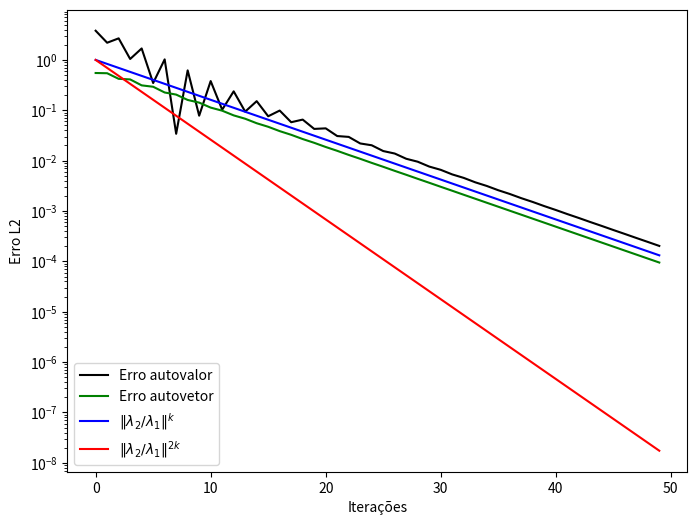

This figure's Python source:
# Arquivo referente ao Exercicio 1

# Comandos uteis
# .ndim : dimensao do array/matriz
# .shape : indica o formato da matriz n x m
# .[r, c] : saida é o elemento contido no posicao (r, c) *conta a partir de zero
# .[:, c] : todos os elementos da coluna c, possivel de atribuir um valor a coluna c
# .[r, a:b:c] : acessa elementos da coluna r, indo do elemento a até o b, pulando de c em c
# np.zeros((n,m)) : inicializa uma matriz de zeros de dimensao n x m
# np.ones((n, m)) : inicializa uma matriz de uns de dimensao n x m
# np.full((n, m), a): inicializa uma matriz de dimensao n x m de valor a
# np.full_like (A, b): inicializa uma matriz de mesmo tamanho de A com todos os valores b
# np.random.randint()
# np.norm: retorna norma/modulo do vetor

# pylint --disable-msg-cat=C
# %%
import matplotlib.pyplot as plt
import numpy as np

# dados para calculos

itmax = 50
epsilon = 10**(-15)

n = 3

A = np.array([[-2, -4, 2], [-2, 1, 2], [4, 2, 5]])

x0 = np.random.randint(size=(n, 1), low=0, high=100)

B = np.random.rand(n, n)

# A = B + B.T

# achar autovetor do maior autovalor

# calculo dos valores de referencia

autovalores, autovetores_array = np.linalg.eig(A)

for i in range(0, autovalores.size):
    print("AVAL: ")
    print(autovalores[i])
    print("AVET: ")
    print(autovetores_array[i])
    print("\n")


def encontra_autovetor_dominante(matriz_A):
    autovalores, autovetores_array = np.linalg.eig(matriz_A)

    autovetor_dominante = np.zeros(shape=(n, 1))

    index = encontra_index_autovalor_dominante(autovalores)

    for i in range(0, n):
        autovetor_dominante[i][0] = autovetores_array[i][index]

    return autovetor_dominante


def encontra_index_autovalor_dominante(autovalores):
    index_autovalor_dominante = 0
    autovalor_dominante = 0

    for i in range(autovalores.size):
        modulo_autovalor = np.abs(autovalores[i])
        if (modulo_autovalor > autovalor_dominante):
            autovalor_dominante = modulo_autovalor
            index_autovalor_dominante = i

    return index_autovalor_dominante


def encontra_autovalor_dominante(matriz_A):
    autovalores = (np.linalg.eig(matriz_A))[0]
    autovalor_dominante = 0

    for i in range(autovalores.size):
        modulo_autovalor = np.abs(autovalores[i])
        if (modulo_autovalor > autovalor_dominante):
            autovalor_dominante = modulo_autovalor

    return autovalor_dominante


def encontra_lambda_2(matriz_A):
    autovalores = (np.linalg.eig(matriz_A))[0]

    index_autovalor_dominante = encontra_index_autovalor_dominante(autovalores)

    autovalores_sem_dominante = np.delete(
        autovalores, index_autovalor_dominante)

    lambda_2 = 0

    for i in range(autovalores_sem_dominante.size):
        modulo_autovalor = np.abs(autovalores_sem_dominante[i])
        if (modulo_autovalor > lambda_2):
            lambda_2 = modulo_autovalor

    return lambda_2


def calcula_erros_assintoticos(matriz_A, n_iteracoes):
    lambda_1 = encontra_autovalor_dominante(matriz_A)
    lambda_2 = encontra_lambda_2(matriz_A)

    erros_assintoticos_por_iteracao = []

    for i in range(0, n_iteracoes):
        erro_assintotico = (lambda_2/lambda_1)**i
        erros_assintoticos_por_iteracao.append(erro_assintotico)

    return erros_assintoticos_por_iteracao


# calculo de Xk
def calcula_Xk(A, Xk):

    produto = np.matmul(A, Xk)
    Xk = produto / np.linalg.norm(produto)

    return Xk


# calculo de Uk
def calcula_Uk(Xk, A):
    Xk_tranposta = Xk.T
    produto_A_Xk = np.matmul(A, Xk)

    Uk = np.matmul(Xk_tranposta, produto_A_Xk) / np.matmul(Xk_tranposta, Xk)

    print(Uk[0][0])

    return Uk[0][0]


# calculos de erros de autovetor e autovalor


def calcula_erro_autovetor(vetor_xk, autovetor_dominante):

    modulo_autovetor_dominante = np.zeros(shape=(n, 1))

    for i in range(0, n):
        modulo_autovetor_dominante[i][0] = np.abs(autovetor_dominante[i][0])

    sub = vetor_xk - modulo_autovetor_dominante

    # print("Xk: ")
    # print(vetor_xk)
    # print("AVD: ")
    # print(autovetor_dominante)
    # print("Sub: ")
    # print(sub)
    # print("\n")

    erro_autovetor = np.linalg.norm(sub)

    return erro_autovetor


def calcula_erro_autovalor(autovalor_uk, autovalor_dominante):
    erro_autovalor = np.abs(autovalor_uk - autovalor_dominante)

    return erro_autovalor


# plotagem de grafico

n_iteracoes = 0
y_erro_autovalor = []
y_erro_autovetor = []


def plotagem_grafico_erros(matriz_A):
    fig = plt.figure(figsize=(8, 6))

    y_erros_assintoticos_simples = calcula_erros_assintoticos(
        matriz_A, n_iteracoes)

    y_erros_assintoticos_quadraticos = []
    for erro in y_erros_assintoticos_simples:
        erro_quadratico = erro**2
        y_erros_assintoticos_quadraticos.append(erro_quadratico)

    array_iteracoes = np.array(range(0, n_iteracoes))

    plt.plot(array_iteracoes, y_erro_autovalor,
             color='black', label="Erro autovalor")
    plt.plot(array_iteracoes, y_erro_autovetor,
             color='green', label="Erro autovetor")
    plt.plot(array_iteracoes,
             y_erros_assintoticos_simples, color='blue', label=r"$\|λ_{2}/λ_{1}\|^{k}$")
    plt.plot(array_iteracoes,
             y_erros_assintoticos_quadraticos, color='red', label=r"$\|λ_{2}/λ_{1}\|^{2k}$")
    plt.yscale("log")
    plt.xlabel("Iterações")
    plt.ylabel("Erro L2")
    plt.legend(loc="lower left")

    # print(y_erro_autovalor)

    plt.show()

# metodo das potencias implementado


def metodo_das_potencias(matriz_A, vetor_x0):
    autovalor_Uk = None
    autovetor_Xk = vetor_x0
    global n_iteracoes

    autovetor_dominante = encontra_autovetor_dominante(matriz_A)
    autovalor_dominante = encontra_autovalor_dominante(matriz_A)

    erro_autovetor = calcula_erro_autovetor(vetor_x0, autovetor_dominante)

    while(erro_autovetor > epsilon and n_iteracoes < itmax):
        autovetor_Xk = calcula_Xk(matriz_A, autovetor_Xk)
        autovalor_Uk = calcula_Uk(autovetor_Xk, matriz_A)

        erro_autovetor = calcula_erro_autovetor(
            autovetor_Xk, autovetor_dominante)
        erro_autovalor = calcula_erro_autovalor(
            autovalor_Uk, autovalor_dominante)

        y_erro_autovetor.append(erro_autovetor)
        y_erro_autovalor.append(erro_autovalor)

        n_iteracoes += 1

    return autovalor_Uk

# chamada das funcoes para testagem


Uk_final = metodo_das_potencias(A, x0)

plotagem_grafico_erros(A)


# %%
